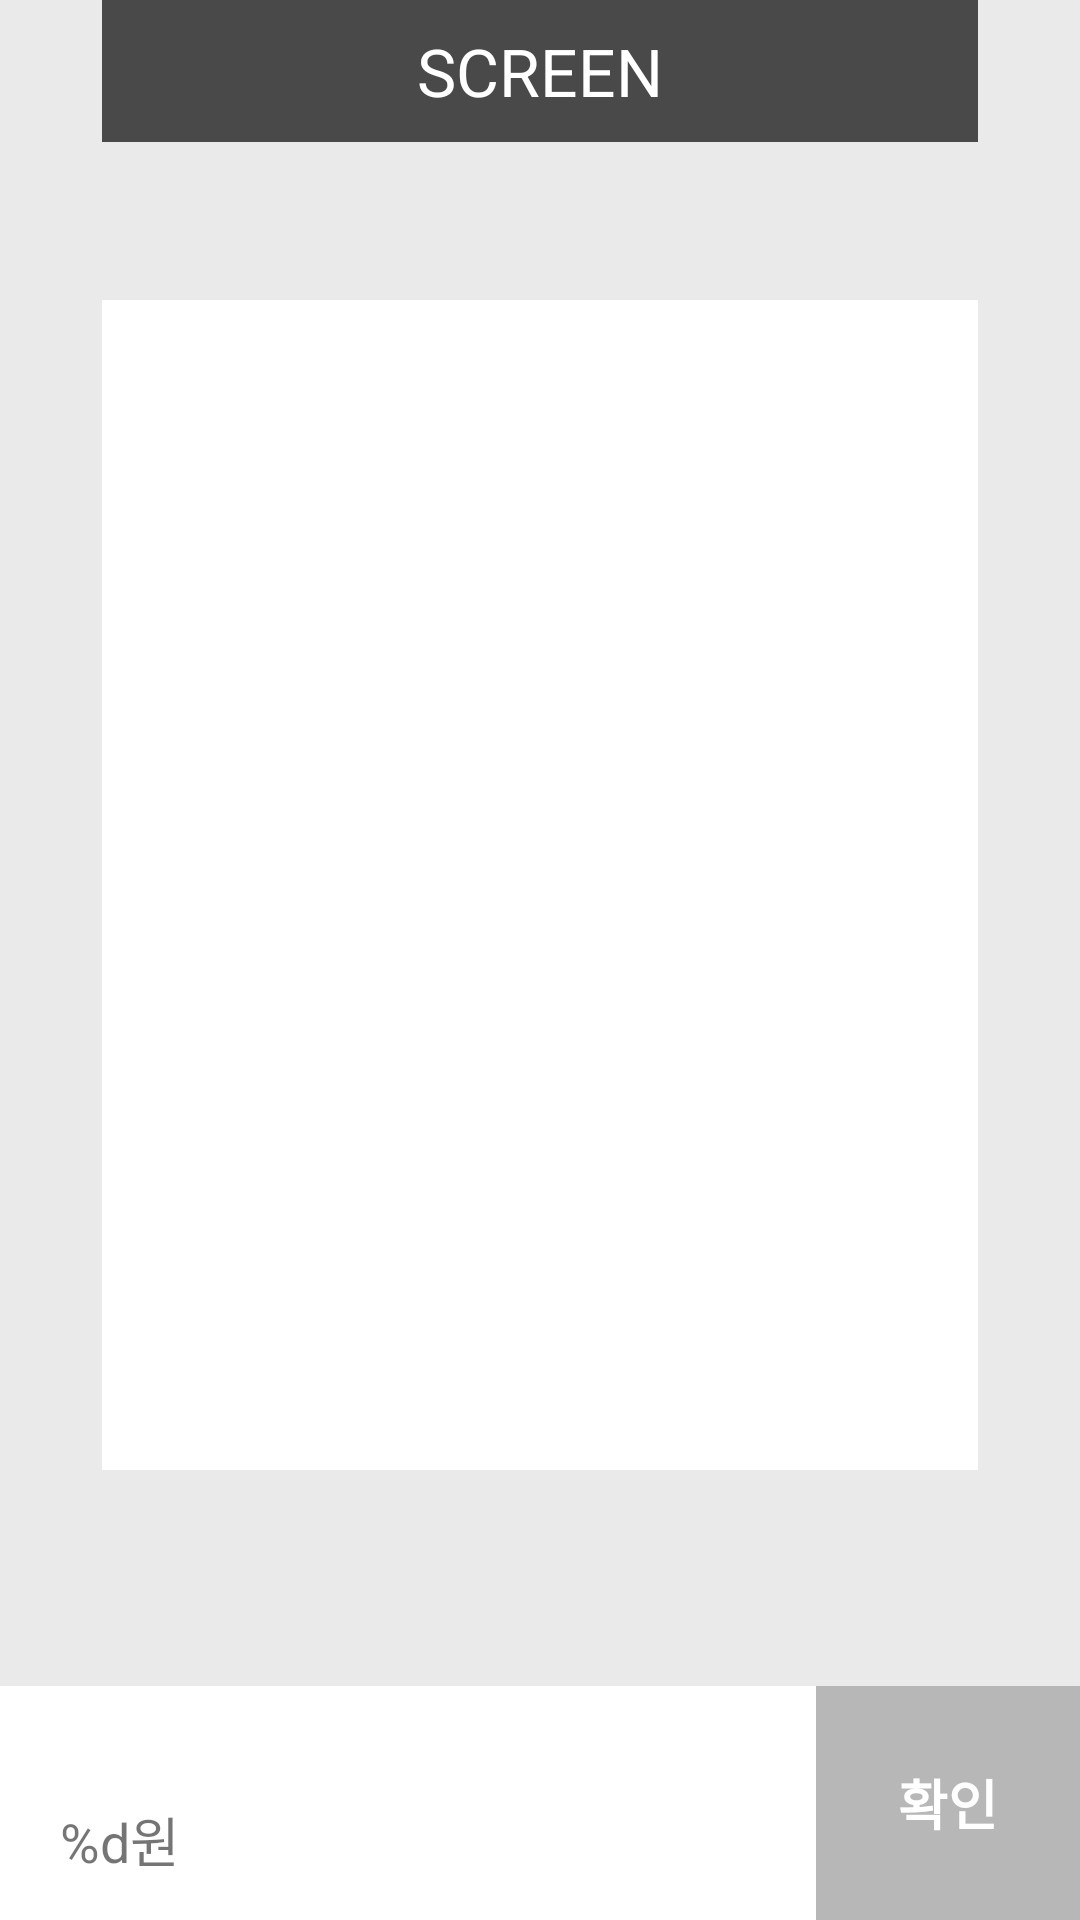

Produce the Android XML layout that renders to this screen, including the resource entries it uses.
<!-- AndroidManifest.xml: application theme Theme.Movie -->
<!-- res/layout/activity_seat_selection.xml -->
<?xml version="1.0" encoding="utf-8"?>
<layout xmlns:android="http://schemas.android.com/apk/res/android"
    xmlns:app="http://schemas.android.com/apk/res-auto"
    xmlns:tools="http://schemas.android.com/tools">

    <androidx.constraintlayout.widget.ConstraintLayout
        android:id="@+id/seat_layout"
        android:layout_width="match_parent"
        android:layout_height="match_parent"
        android:background="@color/seat_background"
        tools:context=".activity.seat.SeatSelectionActivity">

        <androidx.constraintlayout.widget.ConstraintLayout
            android:id="@+id/screen"
            android:layout_width="292dp"
            android:layout_height="wrap_content"
            android:background="@color/screen"
            app:layout_constraintEnd_toEndOf="parent"
            app:layout_constraintStart_toStartOf="parent"
            app:layout_constraintTop_toTopOf="parent">

            <TextView
                android:layout_width="wrap_content"
                android:layout_height="wrap_content"
                android:layout_marginVertical="9dp"
                android:text="@string/screen"
                android:textColor="@color/white"
                android:textSize="22sp"
                app:layout_constraintBottom_toBottomOf="parent"
                app:layout_constraintEnd_toEndOf="parent"
                app:layout_constraintStart_toStartOf="parent"
                app:layout_constraintTop_toTopOf="parent" />
        </androidx.constraintlayout.widget.ConstraintLayout>

        <TableLayout
            android:id="@+id/seat"
            android:layout_width="match_parent"
            android:layout_height="match_parent"
            android:layout_marginHorizontal="34dp"
            android:layout_marginTop="100dp"
            android:layout_marginBottom="150dp"
            android:background="@color/white"
            app:layout_constraintBottom_toTopOf="@+id/price_constraint"
            app:layout_constraintEnd_toEndOf="parent"
            app:layout_constraintStart_toStartOf="parent"
            app:layout_constraintTop_toBottomOf="@+id/screen" />

        <androidx.constraintlayout.widget.ConstraintLayout
            android:id="@+id/price_constraint"
            android:layout_width="0dp"
            android:layout_height="78dp"
            android:background="@color/white"
            app:layout_constraintBottom_toBottomOf="parent"
            app:layout_constraintEnd_toStartOf="@id/enterBtn"
            app:layout_constraintHorizontal_weight="2"
            app:layout_constraintStart_toStartOf="parent">

            <TextView
                android:id="@+id/movie_title"
                android:layout_width="wrap_content"
                android:layout_height="wrap_content"
                android:layout_marginStart="20dp"
                android:layout_marginTop="16dp"
                android:textColor="@color/black"
                android:textSize="18sp"
                android:textStyle="bold"
                app:layout_constraintStart_toStartOf="parent"
                app:layout_constraintTop_toTopOf="parent"
                tools:text="Title" />

            <TextView
                android:id="@+id/ticket_price"
                android:layout_width="wrap_content"
                android:layout_height="wrap_content"
                android:layout_marginStart="20dp"
                android:layout_marginBottom="16dp"
                android:text="@string/ticket_price_seat_page"
                android:textSize="18sp"
                app:layout_constraintBottom_toBottomOf="parent"
                app:layout_constraintStart_toStartOf="parent"
                app:layout_constraintTop_toBottomOf="@id/movie_title" />

        </androidx.constraintlayout.widget.ConstraintLayout>

        <TextView
            android:id="@+id/enterBtn"
            android:layout_width="88dp"
            android:layout_height="78dp"
            android:background="@color/not_enter"
            android:gravity="center"
            android:text="@string/enter"
            android:textColor="@color/white"
            android:textSize="18sp"
            android:textStyle="bold"
            app:layout_constraintBottom_toBottomOf="parent"
            app:layout_constraintEnd_toEndOf="parent"
            app:layout_constraintHorizontal_weight="1"
            app:layout_constraintStart_toEndOf="@id/price_constraint" />

    </androidx.constraintlayout.widget.ConstraintLayout>
</layout>
<!-- resources referenced by this layout -->
<resources>
  <color name="black">#FF000000</color>
  <color name="not_enter">#B7B7B7</color>
  <color name="screen">#494949</color>
  <color name="seat_background">#EAEAEA</color>
  <color name="white">#FFFFFFFF</color>
  <string name="enter">확인</string>
  <string name="screen">SCREEN</string>
  <string name="ticket_price_seat_page">%d원</string>
  <style name="Theme.Movie" parent="Theme.MaterialComponents.Light.NoActionBar">
          
          <item name="colorPrimary">@color/purple_500</item>
          <item name="colorPrimaryVariant">@color/purple_700</item>
          <item name="colorOnPrimary">@color/white</item>
          
          <item name="colorSecondary">@color/teal_200</item>
          <item name="colorSecondaryVariant">@color/teal_700</item>
          <item name="colorOnSecondary">@color/black</item>
          
          <item name="android:statusBarColor">?attr/colorPrimaryVariant</item>
          
      </style>
  <color name="purple_500">#FF6200EE</color>
  <color name="purple_700">#FF3700B3</color>
  <color name="teal_200">#FF03DAC5</color>
  <color name="teal_700">#FF018786</color>
</resources>
